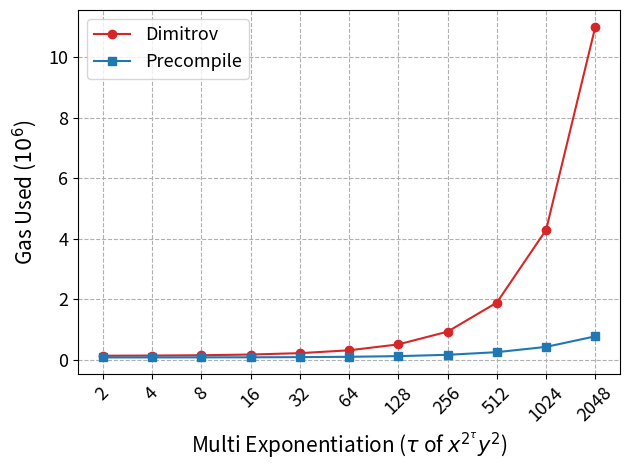

This chart was generated by the following Python code:
# Copyright 2024 justin
# 
# Licensed under the Apache License, Version 2.0 (the "License");
# you may not use this file except in compliance with the License.
# You may obtain a copy of the License at
# 
#     http://www.apache.org/licenses/LICENSE-2.0
# 
# Unless required by applicable law or agreed to in writing, software
# distributed under the License is distributed on an "AS IS" BASIS,
# WITHOUT WARRANTIES OR CONDITIONS OF ANY KIND, either express or implied.
# See the License for the specific language governing permissions and
# limitations under the License.

# x^( 2^2 ) * y^(2^1)
# dimitrov estimateGasResult 128576n
# precompile estimateGasResult 72402n
# x^( 2^4 ) * y^(2^1)
# dimitrov estimateGasResult 134265n
# precompile estimateGasResult 73027n
# x^( 2^8 ) * y^(2^1)
# dimitrov estimateGasResult 145266n
# precompile estimateGasResult 74714n
# x^( 2^16 ) * y^(2^1)
# dimitrov estimateGasResult 168144n
# precompile estimateGasResult 77144n
# x^( 2^32 ) * y^(2^1)
# dimitrov estimateGasResult 214108n
# precompile estimateGasResult 82622n
# x^( 2^64 ) * y^(2^1)
# dimitrov estimateGasResult 308178n
# precompile estimateGasResult 93853n
# x^( 2^128 ) * y^(2^1)
# dimitrov estimateGasResult 503757n
# precompile estimateGasResult 115380n
# x^( 2^256 ) * y^(2^1)
# dimitrov estimateGasResult 925216n
# precompile estimateGasResult 159659n
# x^( 2^512 ) * y^(2^1)
# dimitrov estimateGasResult 1887832n
# precompile estimateGasResult 246707n
# x^( 2^1024 ) * y^(2^1)
# dimitrov estimateGasResult 4293516n
# precompile estimateGasResult 421799n
# x^( 2^2048 ) * y^(2^1)
# dimitrov estimateGasResult 11024365n
# precompile estimateGasResult 771858n

import matplotlib.pyplot as plt
import matplotlib.lines as mlines
import numpy as np
from matplotlib.ticker import FuncFormatter

# x = ["$x^{2^{32}}  y^{2}$", "$x^{2^{64}}  y^{2}$", "$x^{2^{128}}  y^{2}$", "$x^{2^{256}}  y^{2}$", "$x^{2^{512}}  y^{2}$", "$x^{2^{1024}}  y^{2}$", "$x^{2^{2048}}  y^{2}$"]
x = ['2', '4', '8', '16', '32', '64', '128', '256', '512', '1024', '2048']

dimitrov = [128576, 134265, 145266, 168144, 214108, 308178, 503757, 925216, 1887832, 4293516, 11024365]
precompile = [72402, 73027, 74714, 77144, 82622, 93853, 115380, 159659, 246707, 421799, 771858]

colors = ["tab:red", "tab:blue"]
markers = ['o', 's']

plt.plot(x, dimitrov, color=colors[0], marker=markers[0], label="Dimitrov")
plt.plot(x, precompile, color=colors[1], marker=markers[1], label="Precompile")

plt.legend(fontsize=13)
plt.xlabel('Multi Exponentiation ($\\tau$ of ${x^{2^\\tau}}{y^{2}}$)',  fontsize=15)
plt.ylabel('Gas Used ($10^6$)', labelpad= 7, fontsize=15)

# Turn off the offset text and add a custom text annotation
plt.xticks(fontsize=13, rotation = 45)
plt.yticks(fontsize=13)
plt.gca().yaxis.get_offset_text().set_visible(False)
# plt.text(0, 1.01, '$10^7$', transform=plt.gca().transAxes, va='bottom')
def custom_formatter(x, pos):
    return '{:.0f}'.format(x * 1e-6)
plt.gca().yaxis.set_major_formatter(FuncFormatter(custom_formatter))
# margin
plt.grid(True, linestyle="--")
# # Adjust the size of the figure
# fig_size = plt.gcf().get_size_inches() # Get current size
# fig_size[0] += 0.1 # Increase width by 1 inch (you can adjust this value as needed)
# plt.gcf().set_size_inches(fig_size) # Set new size
plt.tight_layout()
plt.savefig('3. modexp(Dimitrov).png', dpi=500)
plt.show()